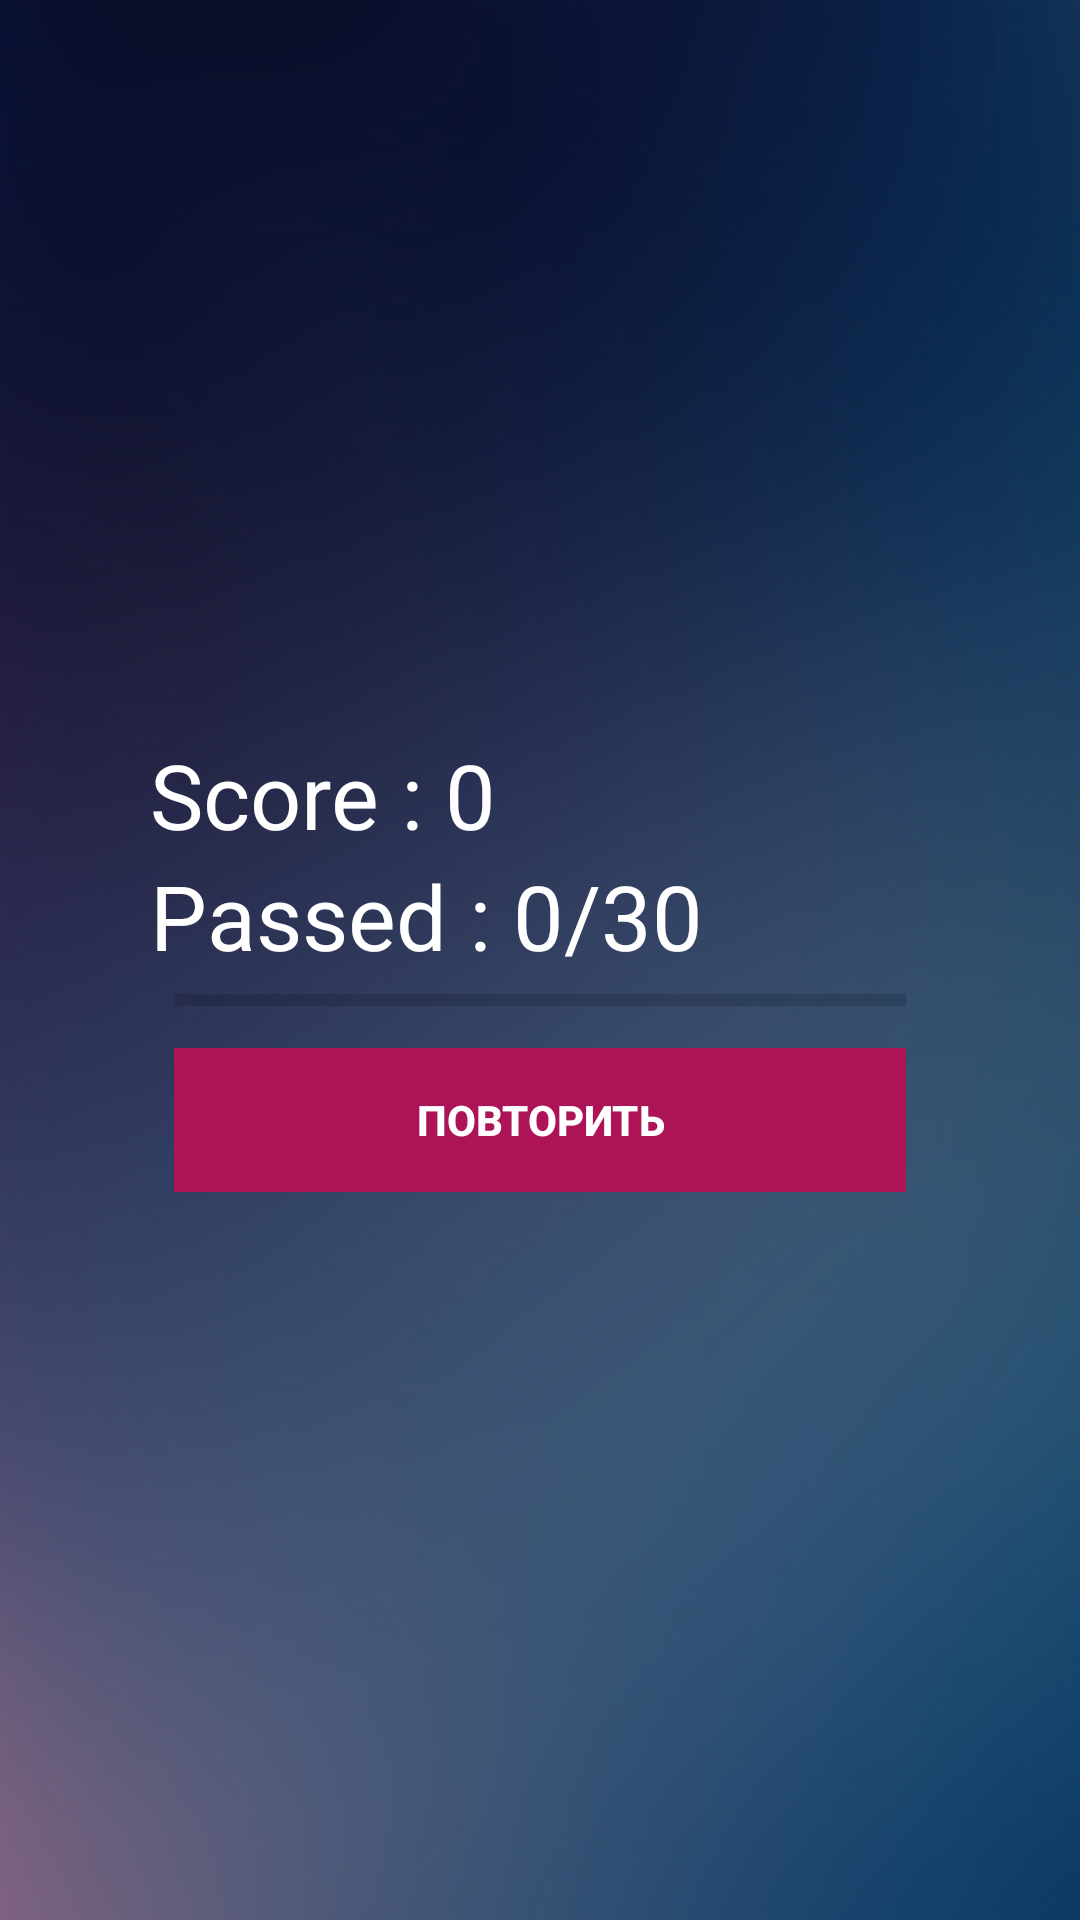

Android layout source for this screen:
<!-- AndroidManifest.xml: application theme AppTheme -->
<!-- res/layout/activity_done.xml -->
<?xml version="1.0" encoding="utf-8"?>
<RelativeLayout xmlns:android="http://schemas.android.com/apk/res/android"
    xmlns:app="http://schemas.android.com/apk/res-auto"
    xmlns:tools="http://schemas.android.com/tools"
    android:layout_width="match_parent"
    android:layout_height="match_parent"
    android:background="@drawable/blur_background_6z_540x960"
    tools:context="com.example.gamepc.androidquiz.Done">

    <RelativeLayout
        android:layout_centerInParent="true"
        android:layout_margin="30dp"
        android:padding="20dp"
        android:layout_width="match_parent"
        android:layout_height="wrap_content">

        <LinearLayout
            android:orientation="vertical"
            android:id="@+id/btnGroup"
            android:paddingTop="10dp"
            android:layout_width="match_parent"
            android:layout_height="wrap_content">

            <TextView
                android:id="@+id/txtTotalScore"
                android:text="Score : 0"
                android:textSize="30sp"
                android:textColor="@android:color/white"
                android:layout_width="wrap_content"
                android:layout_height="wrap_content" />

            <TextView
                android:id="@+id/txtTotalQuestion"
                android:text="Passed : 0/30"
                android:textSize="30sp"
                android:textColor="@android:color/white"
                android:layout_width="wrap_content"
                android:layout_height="wrap_content" />

            <ProgressBar
                style="@style/Widget.AppCompat.ProgressBar.Horizontal"
                android:id="@+id/doneProgressBar"
                android:layout_marginRight="8dp"
                android:layout_marginLeft="8dp"
                android:layout_width="match_parent"
                android:layout_height="wrap_content" />

            <Button
                style="@style/Widget.AppCompat.Button.Borderless"
                android:id="@+id/btnTryAgain"
                android:layout_margin="8dp"
                android:background="#AD1457"
                android:foreground="?android:attr/selectableItemBackground"
                android:text="Повторить"
                android:textColor="@android:color/white"
                android:textStyle="bold"
                android:theme="@style/MyButton"
                android:layout_width="match_parent"
                android:layout_height="wrap_content" />

        </LinearLayout>


    </RelativeLayout>

</RelativeLayout>
<!-- resources referenced by this layout -->
<resources>
  <!-- drawable blur_background_6z_540x960: png bitmap (drawable-hdpi, 135223 bytes) -->
  <style name="MyButton" parent="Theme.AppCompat.Light">
          <item name="colorControlHighlight">#1CB3BC</item>
  
      </style>
  <style name="AppTheme" parent="Theme.AppCompat.Light.NoActionBar">
          
          <item name="colorPrimary">@color/colorPrimary</item>
          <item name="colorPrimaryDark">@color/colorPrimaryDark</item>
          <item name="colorAccent">@color/colorAccent</item>
      </style>
  <!-- not gathered from this repository: default colours our renderer supplied (Android Studio template values) -->
  <color name="colorPrimary">#FF6200EE</color>
  <color name="colorPrimaryDark">#FF3700B3</color>
  <color name="colorAccent">#FF03DAC5</color>
</resources>
